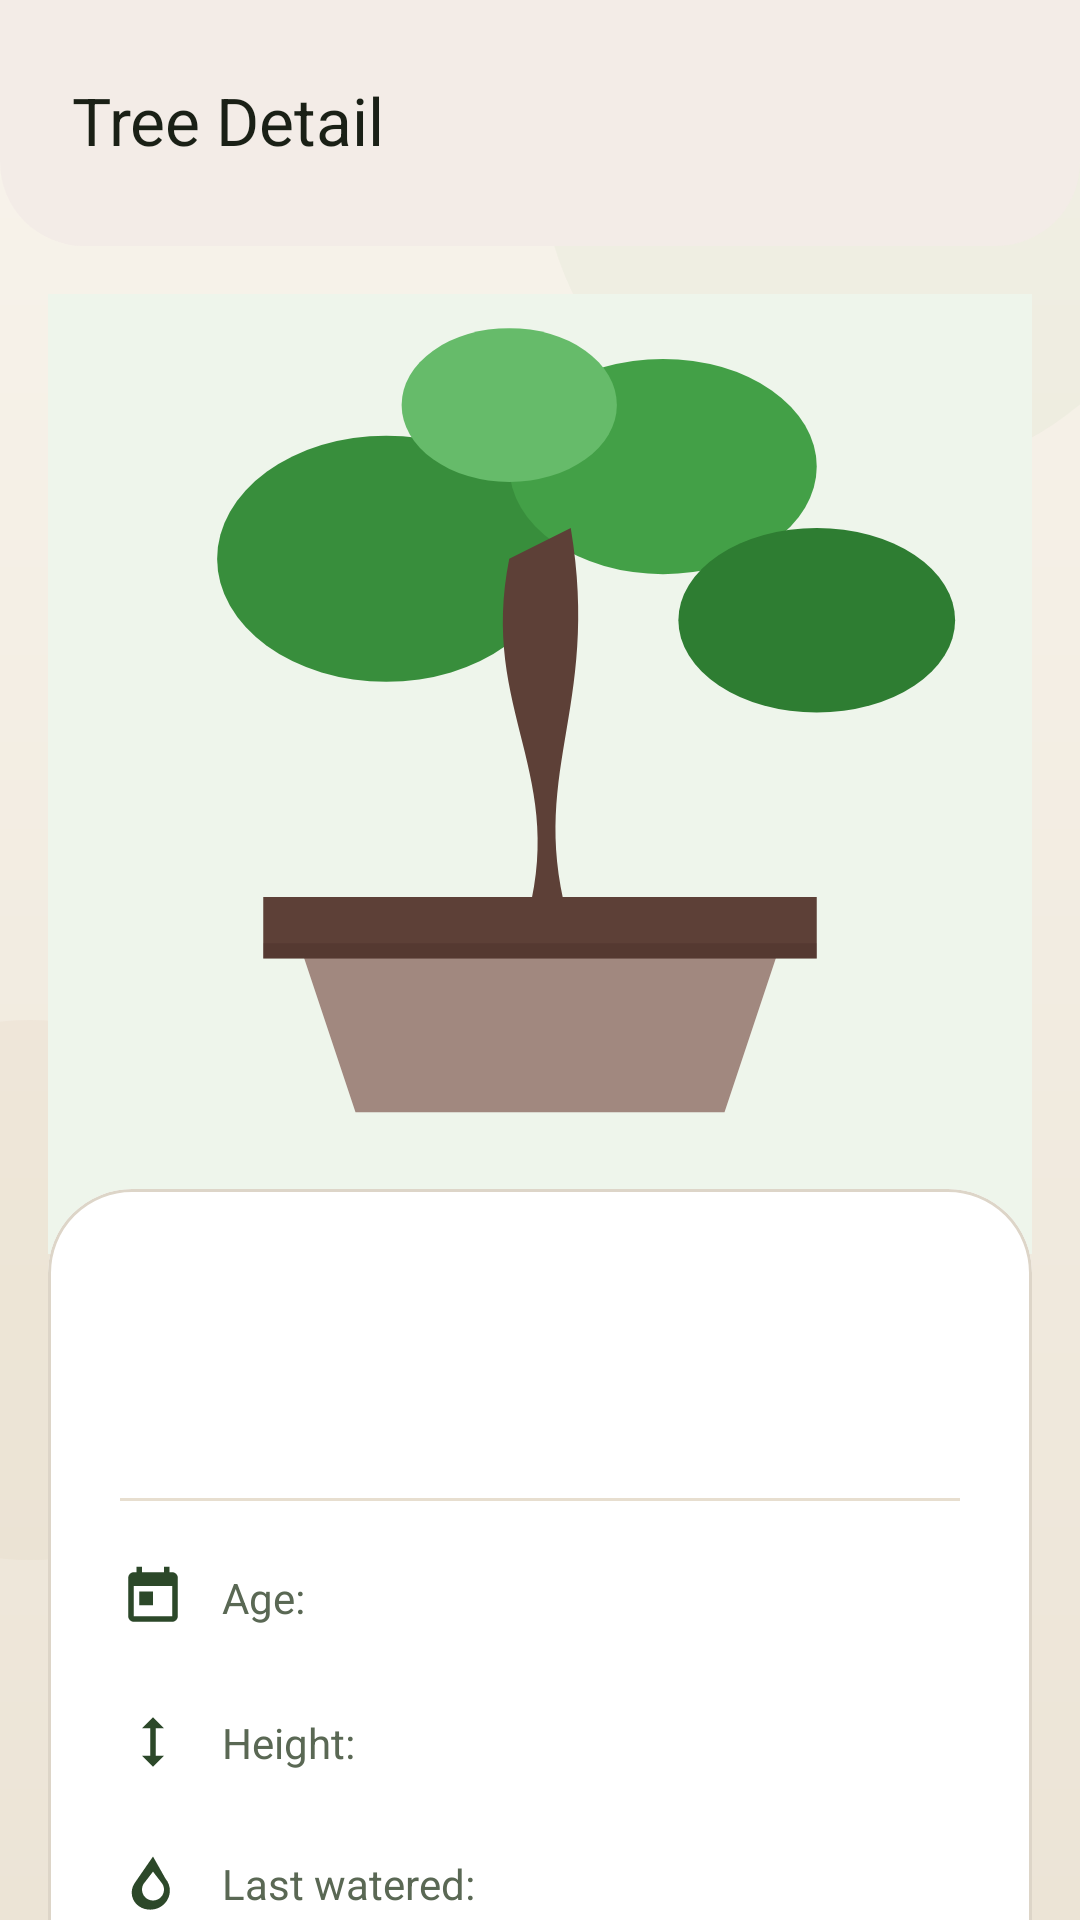

Layout XML and referenced resources for this Android screen:
<!-- AndroidManifest.xml: application theme Theme.BonsaiApp -->
<!-- res/layout/activity_tree_detail.xml -->
<?xml version="1.0" encoding="utf-8"?>
<androidx.coordinatorlayout.widget.CoordinatorLayout
    xmlns:android="http://schemas.android.com/apk/res/android"
    xmlns:app="http://schemas.android.com/apk/res-auto"
    android:layout_width="match_parent"
    android:layout_height="match_parent"
    android:background="@drawable/bg_screen_gradient">

    <com.google.android.material.appbar.AppBarLayout
        android:layout_width="match_parent"
        android:layout_height="wrap_content"
        android:background="@drawable/bg_topbar_panel"
        android:fitsSystemWindows="true"
        android:paddingStart="8dp"
        android:paddingTop="8dp"
        android:paddingEnd="8dp"
        android:paddingBottom="10dp"
        app:elevation="0dp">

        <com.google.android.material.appbar.MaterialToolbar
            android:id="@+id/toolbar"
            style="@style/Widget.BonsaiApp.TopAppBar"
            android:layout_width="match_parent"
            android:layout_height="?attr/actionBarSize"
            app:title="@string/label_tree_detail" />
    </com.google.android.material.appbar.AppBarLayout>

    <androidx.core.widget.NestedScrollView
        android:layout_width="match_parent"
        android:layout_height="match_parent"
        app:layout_behavior="@string/appbar_scrolling_view_behavior">

        <LinearLayout
            android:layout_width="match_parent"
            android:layout_height="wrap_content"
            android:orientation="vertical">

            <FrameLayout
                android:layout_width="match_parent"
                android:layout_height="320dp"
                android:layout_marginStart="16dp"
                android:layout_marginTop="16dp"
                android:layout_marginEnd="16dp"
                android:background="@color/green_50">

                <ImageView
                    android:id="@+id/imageTree"
                    android:layout_width="match_parent"
                    android:layout_height="match_parent"
                    android:scaleType="centerCrop"
                    android:src="@drawable/ic_tree_placeholder"
                    android:contentDescription="@string/cd_image" />

                <ProgressBar
                    android:id="@+id/progressBar"
                    android:layout_width="wrap_content"
                    android:layout_height="wrap_content"
                    android:layout_gravity="center"
                    android:visibility="gone" />
            </FrameLayout>

            <com.google.android.material.card.MaterialCardView
                android:layout_width="match_parent"
                android:layout_height="wrap_content"
                android:layout_marginStart="16dp"
                android:layout_marginTop="-22dp"
                android:layout_marginEnd="16dp"
                android:layout_marginBottom="28dp"
                app:cardBackgroundColor="@color/surface_card"
                app:cardCornerRadius="28dp"
                app:cardElevation="0dp"
                app:strokeColor="@color/card_border"
                app:strokeWidth="1dp">

                <LinearLayout
                    android:layout_width="match_parent"
                    android:layout_height="wrap_content"
                    android:orientation="vertical"
                    android:padding="24dp">

                    <TextView
                        android:id="@+id/textNickname"
                        android:layout_width="wrap_content"
                        android:layout_height="wrap_content"
                        android:textAppearance="?attr/textAppearanceHeadlineMedium"
                        android:textColor="@color/text_primary" />

                    <TextView
                        android:id="@+id/textSpecies"
                        android:layout_width="wrap_content"
                        android:layout_height="wrap_content"
                        android:layout_marginTop="4dp"
                        android:textAppearance="?attr/textAppearanceBodyLarge"
                        android:textColor="@color/green_700"
                        android:textStyle="italic" />

                    <View
                        android:layout_width="match_parent"
                        android:layout_height="1dp"
                        android:background="@color/divider_soft"
                        android:layout_marginTop="16dp"
                        android:layout_marginBottom="8dp" />

                    <LinearLayout
                        android:layout_width="match_parent"
                        android:layout_height="wrap_content"
                        android:orientation="horizontal"
                        android:gravity="center_vertical"
                            android:paddingTop="12dp"
                            android:paddingBottom="12dp">

                        <ImageView
                            android:layout_width="22dp"
                            android:layout_height="22dp"
                            android:src="@drawable/ic_age"
                            android:contentDescription="@null" />

                        <TextView
                            android:layout_width="0dp"
                            android:layout_height="wrap_content"
                            android:layout_weight="1"
                            android:layout_marginStart="12dp"
                            android:text="@string/label_age"
                            android:textColor="@color/text_secondary"
                            android:textSize="14sp" />

                        <TextView
                            android:id="@+id/textAge"
                            android:layout_width="wrap_content"
                            android:layout_height="wrap_content"
                            android:textColor="@color/text_primary"
                            android:textSize="18sp"
                            android:textStyle="bold" />
                    </LinearLayout>

                    <LinearLayout
                        android:layout_width="match_parent"
                        android:layout_height="wrap_content"
                        android:orientation="horizontal"
                        android:gravity="center_vertical"
                            android:paddingTop="12dp"
                            android:paddingBottom="12dp">

                        <ImageView
                            android:layout_width="22dp"
                            android:layout_height="22dp"
                            android:src="@drawable/ic_height"
                            android:contentDescription="@null" />

                        <TextView
                            android:layout_width="0dp"
                            android:layout_height="wrap_content"
                            android:layout_weight="1"
                            android:layout_marginStart="12dp"
                            android:text="@string/label_height"
                            android:textColor="@color/text_secondary"
                            android:textSize="14sp" />

                        <TextView
                            android:id="@+id/textHeight"
                            android:layout_width="wrap_content"
                            android:layout_height="wrap_content"
                            android:textColor="@color/text_primary"
                            android:textSize="18sp"
                            android:textStyle="bold" />
                    </LinearLayout>

                    <LinearLayout
                        android:layout_width="match_parent"
                        android:layout_height="wrap_content"
                        android:orientation="horizontal"
                        android:gravity="center_vertical"
                            android:paddingTop="12dp"
                            android:paddingBottom="12dp">

                        <ImageView
                            android:layout_width="22dp"
                            android:layout_height="22dp"
                            android:src="@drawable/ic_water"
                            android:contentDescription="@null" />

                        <TextView
                            android:layout_width="0dp"
                            android:layout_height="wrap_content"
                            android:layout_weight="1"
                            android:layout_marginStart="12dp"
                            android:text="@string/label_last_watered"
                            android:textColor="@color/text_secondary"
                            android:textSize="14sp" />

                        <TextView
                            android:id="@+id/textLastWatered"
                            android:layout_width="wrap_content"
                            android:layout_height="wrap_content"
                            android:textColor="@color/text_primary"
                            android:textSize="14sp" />
                    </LinearLayout>

                    <View
                        android:layout_width="match_parent"
                        android:layout_height="1dp"
                        android:background="@color/divider_soft"
                        android:layout_marginTop="12dp"
                        android:layout_marginBottom="14dp" />

                    <TextView
                        android:layout_width="wrap_content"
                        android:layout_height="wrap_content"
                        android:text="@string/label_notes"
                        android:textColor="@color/text_secondary"
                        android:textSize="12sp"
                        android:textStyle="bold"
                        android:textAllCaps="true" />

                    <TextView
                        android:id="@+id/textNotes"
                        android:layout_width="match_parent"
                        android:layout_height="wrap_content"
                        android:layout_marginTop="6dp"
                        android:textAppearance="?attr/textAppearanceBodyMedium"
                        android:textColor="@color/text_primary"
                        android:lineSpacingExtra="4dp" />
                </LinearLayout>
            </com.google.android.material.card.MaterialCardView>
        </LinearLayout>
    </androidx.core.widget.NestedScrollView>
</androidx.coordinatorlayout.widget.CoordinatorLayout>
<!-- resources referenced by this layout -->
<resources>
  <color name="card_border">#DDD5C8</color>
  <color name="divider_soft">#E7DECf</color>
  <color name="green_50">#EEF5EB</color>
  <color name="green_700">#3A5C34</color>
  <color name="surface_card">#FFFFFF</color>
  <color name="text_primary">#1A2016</color>
  <color name="text_secondary">#5A6854</color>
  <!-- drawable bg_topbar_panel (drawable) -->
  <?xml version="1.0" encoding="utf-8"?>
  <shape xmlns:android="http://schemas.android.com/apk/res/android" android:shape="rectangle">
      <solid android:color="#EAF4ECE8" />
      <corners android:bottomLeftRadius="28dp" android:bottomRightRadius="28dp" />
  </shape>
  <!-- drawable ic_age (drawable) -->
  <?xml version="1.0" encoding="utf-8"?>
  <vector xmlns:android="http://schemas.android.com/apk/res/android"
      android:width="24dp"
      android:height="24dp"
      android:viewportWidth="24"
      android:viewportHeight="24"
      android:tint="?attr/colorPrimary">
      <path
          android:fillColor="@android:color/white"
          android:pathData="M19,3h-1V1h-2v2H8V1H6v2H5C3.89,3 3.01,3.9 3.01,5L3,19c0,1.1 .89,2 2,2h14c1.1,0 2,-.9 2,-2V5c0,-1.1 -.9,-2 -2,-2zM19,19H5V8h14v11zM7,10h5v5H7z" />
  </vector>
  <!-- drawable ic_height (drawable) -->
  <?xml version="1.0" encoding="utf-8"?>
  <vector xmlns:android="http://schemas.android.com/apk/res/android"
      android:width="24dp"
      android:height="24dp"
      android:viewportWidth="24"
      android:viewportHeight="24"
      android:tint="?attr/colorPrimary">
      <path
          android:fillColor="@android:color/white"
          android:pathData="M13,6.99h3L12,3 8,6.99h3v10.02H8L12,21l4,-3.99h-3z" />
  </vector>
  <string name="cd_image">Bonsai image</string>
  <string name="label_age">Age:</string>
  <string name="label_height">Height:</string>
  <string name="label_last_watered">Last watered:</string>
  <string name="label_notes">Notes</string>
  <string name="label_tree_detail">Tree Detail</string>
  <style name="Widget.BonsaiApp.TopAppBar" parent="Widget.Material3.Toolbar">
          <item name="android:background">@android:color/transparent</item>
          <item name="titleTextColor">@color/text_primary</item>
          <item name="subtitleTextColor">@color/text_secondary</item>
          <item name="navigationIconTint">@color/text_primary</item>
          <item name="titleCentered">false</item>
          <item name="popupTheme">@style/ThemeOverlay.Material3</item>
      </style>
  <color name="bg_app_top">#F8F4EC</color>
  <color name="bg_app_bottom">#ECE4D6</color>
  <color name="green_800">#2C4829</color>
  <color name="white">#FFFFFF</color>
  <color name="green_100">#D0E8CA</color>
  <color name="green_900">#1A2E17</color>
  <color name="brown_700">#6B5240</color>
  <color name="cream">#F2EDE4</color>
  <color name="green_600">#456040</color>
  <color name="bg_app">#F2EDE4</color>
  <style name="ShapeAppearance.BonsaiApp.Small" parent="ShapeAppearance.Material3.Corner.Small">
          <item name="cornerFamily">rounded</item>
          <item name="cornerSize">14dp</item>
      </style>
  <style name="ShapeAppearance.BonsaiApp.Medium" parent="ShapeAppearance.Material3.Corner.Medium">
          <item name="cornerFamily">rounded</item>
          <item name="cornerSize">24dp</item>
      </style>
  <style name="ShapeAppearance.BonsaiApp.Large" parent="ShapeAppearance.Material3.Corner.Large">
          <item name="cornerFamily">rounded</item>
          <item name="cornerSize">32dp</item>
      </style>
</resources>
